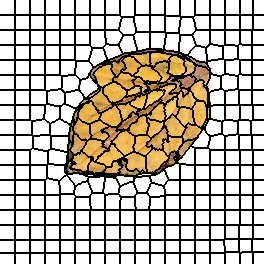

The file beside this chart, header and first rows:
0, 0, 0, 0, 0, 0, 0, 0, 0, 0, 0, 0, 0, 0, 0, 1, 1, 1, 1, 1, 1, 1, 1, 1
0, 0, 0, 0, 0, 0, 0, 0, 0, 0, 0, 0, 0, 0, 0, 1, 1, 1, 1, 1, 1, 1, 1, 1
0, 0, 0, 0, 0, 0, 0, 0, 0, 0, 0, 0, 0, 0, 0, 1, 1, 1, 1, 1, 1, 1, 1, 1
0, 0, 0, 0, 0, 0, 0, 0, 0, 0, 0, 0, 0, 0, 0, 1, 1, 1, 1, 1, 1, 1, 1, 1
0, 0, 0, 0, 0, 0, 0, 0, 0, 0, 0, 0, 0, 0, 0, 1, 1, 1, 1, 1, 1, 1, 1, 1
0, 0, 0, 0, 0, 0, 0, 0, 0, 0, 0, 0, 0, 0, 0, 1, 1, 1, 1, 1, 1, 1, 1, 1
0, 0, 0, 0, 0, 0, 0, 0, 0, 0, 0, 0, 0, 0, 0, 1, 1, 1, 1, 1, 1, 1, 1, 1
0, 0, 0, 0, 0, 0, 0, 0, 0, 0, 0, 0, 0, 0, 0, 1, 1, 1, 1, 1, 1, 1, 1, 1
0, 0, 0, 0, 0, 0, 0, 0, 0, 0, 0, 0, 0, 0, 0, 1, 1, 1, 1, 1, 1, 1, 1, 1
0, 0, 0, 0, 0, 0, 0, 0, 0, 0, 0, 0, 0, 0, 0, 1, 1, 1, 1, 1, 1, 1, 1, 1
0, 0, 0, 0, 0, 0, 0, 0, 0, 0, 0, 0, 0, 0, 0, 1, 1, 1, 1, 1, 1, 1, 1, 1
0, 0, 0, 0, 0, 0, 0, 0, 0, 0, 0, 0, 0, 0, 0, 1, 1, 1, 1, 1, 1, 1, 1, 1
0, 0, 0, 0, 0, 0, 0, 0, 0, 0, 0, 0, 0, 0, 0, 1, 1, 1, 1, 1, 1, 1, 1, 1
0, 0, 0, 0, 0, 0, 0, 0, 0, 0, 0, 0, 0, 0, 0, 1, 1, 1, 1, 1, 1, 1, 1, 1
0, 0, 0, 0, 0, 0, 0, 0, 0, 0, 0, 0, 0, 0, 0, 1, 1, 1, 1, 1, 1, 1, 1, 1
18, 18, 18, 18, 18, 18, 18, 18, 18, 18, 18, 18, 18, 18, 18, 19, 19, 19, 19, 19, 19, 19, 19, 19
18, 18, 18, 18, 18, 18, 18, 18, 18, 18, 18, 18, 18, 18, 18, 19, 19, 19, 19, 19, 19, 19, 19, 19
18, 18, 18, 18, 18, 18, 18, 18, 18, 18, 18, 18, 18, 18, 18, 19, 19, 19, 19, 19, 19, 19, 19, 19
18, 18, 18, 18, 18, 18, 18, 18, 18, 18, 18, 18, 18, 18, 18, 19, 19, 19, 19, 19, 19, 19, 19, 19
18, 18, 18, 18, 18, 18, 18, 18, 18, 18, 18, 18, 18, 18, 18, 19, 19, 19, 19, 19, 19, 19, 19, 19
18, 18, 18, 18, 18, 18, 18, 18, 18, 18, 18, 18, 18, 18, 18, 19, 19, 19, 19, 19, 19, 19, 19, 19
18, 18, 18, 18, 18, 18, 18, 18, 18, 18, 18, 18, 18, 18, 18, 19, 19, 19, 19, 19, 19, 19, 19, 19
18, 18, 18, 18, 18, 18, 18, 18, 18, 18, 18, 18, 18, 18, 18, 19, 19, 19, 19, 19, 19, 19, 19, 19
18, 18, 18, 18, 18, 18, 18, 18, 18, 18, 18, 18, 18, 18, 18, 19, 19, 19, 19, 19, 19, 19, 19, 19
18, 18, 18, 18, 18, 18, 18, 18, 18, 18, 18, 18, 18, 18, 18, 19, 19, 19, 19, 19, 19, 19, 19, 19
18, 18, 18, 18, 18, 18, 18, 18, 18, 18, 18, 18, 18, 18, 18, 19, 19, 19, 19, 19, 19, 19, 19, 19
18, 18, 18, 18, 18, 18, 18, 18, 18, 18, 18, 18, 18, 18, 18, 19, 19, 19, 19, 19, 19, 19, 19, 19
18, 18, 18, 18, 18, 18, 18, 18, 18, 18, 18, 18, 18, 18, 18, 19, 19, 19, 19, 19, 19, 19, 19, 19
18, 18, 18, 18, 18, 18, 18, 18, 18, 18, 18, 18, 18, 18, 18, 19, 19, 19, 19, 19, 19, 19, 19, 19
18, 18, 18, 18, 18, 18, 18, 18, 18, 18, 18, 18, 18, 18, 18, 19, 19, 19, 19, 19, 19, 19, 19, 19
36, 36, 36, 36, 36, 36, 36, 36, 36, 36, 36, 36, 36, 36, 36, 37, 37, 37, 37, 37, 37, 37, 37, 37
36, 36, 36, 36, 36, 36, 36, 36, 36, 36, 36, 36, 36, 36, 36, 37, 37, 37, 37, 37, 37, 37, 37, 37
36, 36, 36, 36, 36, 36, 36, 36, 36, 36, 36, 36, 36, 36, 36, 37, 37, 37, 37, 37, 37, 37, 37, 37
36, 36, 36, 36, 36, 36, 36, 36, 36, 36, 36, 36, 36, 36, 36, 37, 37, 37, 37, 37, 37, 37, 37, 37
36, 36, 36, 36, 36, 36, 36, 36, 36, 36, 36, 36, 36, 36, 36, 37, 37, 37, 37, 37, 37, 37, 37, 37
36, 36, 36, 36, 36, 36, 36, 36, 36, 36, 36, 36, 36, 36, 36, 37, 37, 37, 37, 37, 37, 37, 37, 37
36, 36, 36, 36, 36, 36, 36, 36, 36, 36, 36, 36, 36, 36, 36, 37, 37, 37, 37, 37, 37, 37, 37, 37
36, 36, 36, 36, 36, 36, 36, 36, 36, 36, 36, 36, 36, 36, 36, 37, 37, 37, 37, 37, 37, 37, 37, 37
36, 36, 36, 36, 36, 36, 36, 36, 36, 36, 36, 36, 36, 36, 36, 37, 37, 37, 37, 37, 37, 37, 37, 37
36, 36, 36, 36, 36, 36, 36, 36, 36, 36, 36, 36, 36, 36, 36, 37, 37, 37, 37, 37, 37, 37, 37, 37
36, 36, 36, 36, 36, 36, 36, 36, 36, 36, 36, 36, 36, 36, 36, 37, 37, 37, 37, 37, 37, 37, 37, 37
36, 36, 36, 36, 36, 36, 36, 36, 36, 36, 36, 36, 36, 36, 36, 37, 37, 37, 37, 37, 37, 37, 37, 37
36, 36, 36, 36, 36, 36, 36, 36, 36, 36, 36, 36, 36, 36, 36, 37, 37, 37, 37, 37, 37, 37, 37, 37
36, 36, 36, 36, 36, 36, 36, 36, 36, 36, 36, 36, 36, 36, 36, 37, 37, 37, 37, 37, 37, 37, 37, 37
36, 36, 36, 36, 36, 36, 36, 36, 36, 36, 36, 36, 36, 36, 36, 37, 37, 37, 37, 37, 37, 37, 37, 37
57, 57, 57, 57, 57, 57, 57, 57, 57, 57, 57, 57, 57, 57, 57, 58, 58, 58, 58, 58, 58, 58, 58, 58
57, 57, 57, 57, 57, 57, 57, 57, 57, 57, 57, 57, 57, 57, 57, 58, 58, 58, 58, 58, 58, 58, 58, 58
57, 57, 57, 57, 57, 57, 57, 57, 57, 57, 57, 57, 57, 57, 57, 58, 58, 58, 58, 58, 58, 58, 58, 58
57, 57, 57, 57, 57, 57, 57, 57, 57, 57, 57, 57, 57, 57, 57, 58, 58, 58, 58, 58, 58, 58, 58, 58
57, 57, 57, 57, 57, 57, 57, 57, 57, 57, 57, 57, 57, 57, 57, 58, 58, 58, 58, 58, 58, 58, 58, 58
57, 57, 57, 57, 57, 57, 57, 57, 57, 57, 57, 57, 57, 57, 57, 58, 58, 58, 58, 58, 58, 58, 58, 58
57, 57, 57, 57, 57, 57, 57, 57, 57, 57, 57, 57, 57, 57, 57, 58, 58, 58, 58, 58, 58, 58, 58, 58
57, 57, 57, 57, 57, 57, 57, 57, 57, 57, 57, 57, 57, 57, 57, 58, 58, 58, 58, 58, 58, 58, 58, 58
57, 57, 57, 57, 57, 57, 57, 57, 57, 57, 57, 57, 57, 57, 57, 58, 58, 58, 58, 58, 58, 58, 58, 58
57, 57, 57, 57, 57, 57, 57, 57, 57, 57, 57, 57, 57, 57, 57, 58, 58, 58, 58, 58, 58, 58, 58, 58
57, 57, 57, 57, 57, 57, 57, 57, 57, 57, 57, 57, 57, 57, 57, 58, 58, 58, 58, 58, 58, 58, 58, 58
57, 57, 57, 57, 57, 57, 57, 57, 57, 57, 57, 57, 57, 57, 57, 58, 58, 58, 58, 58, 58, 58, 58, 58
57, 57, 57, 57, 57, 57, 57, 57, 57, 57, 57, 57, 57, 57, 57, 58, 58, 58, 58, 58, 58, 58, 58, 58
57, 57, 57, 57, 57, 57, 57, 57, 57, 57, 57, 57, 57, 57, 57, 58, 58, 58, 58, 58, 58, 58, 58, 58
57, 57, 57, 57, 57, 57, 57, 57, 57, 57, 57, 57, 57, 57, 57, 58, 58, 58, 58, 58, 58, 58, 58, 58
79, 79, 79, 79, 79, 79, 79, 79, 79, 79, 79, 79, 79, 79, 79, 80, 80, 80, 80, 80, 80, 80, 80, 80
... 203 more rows
